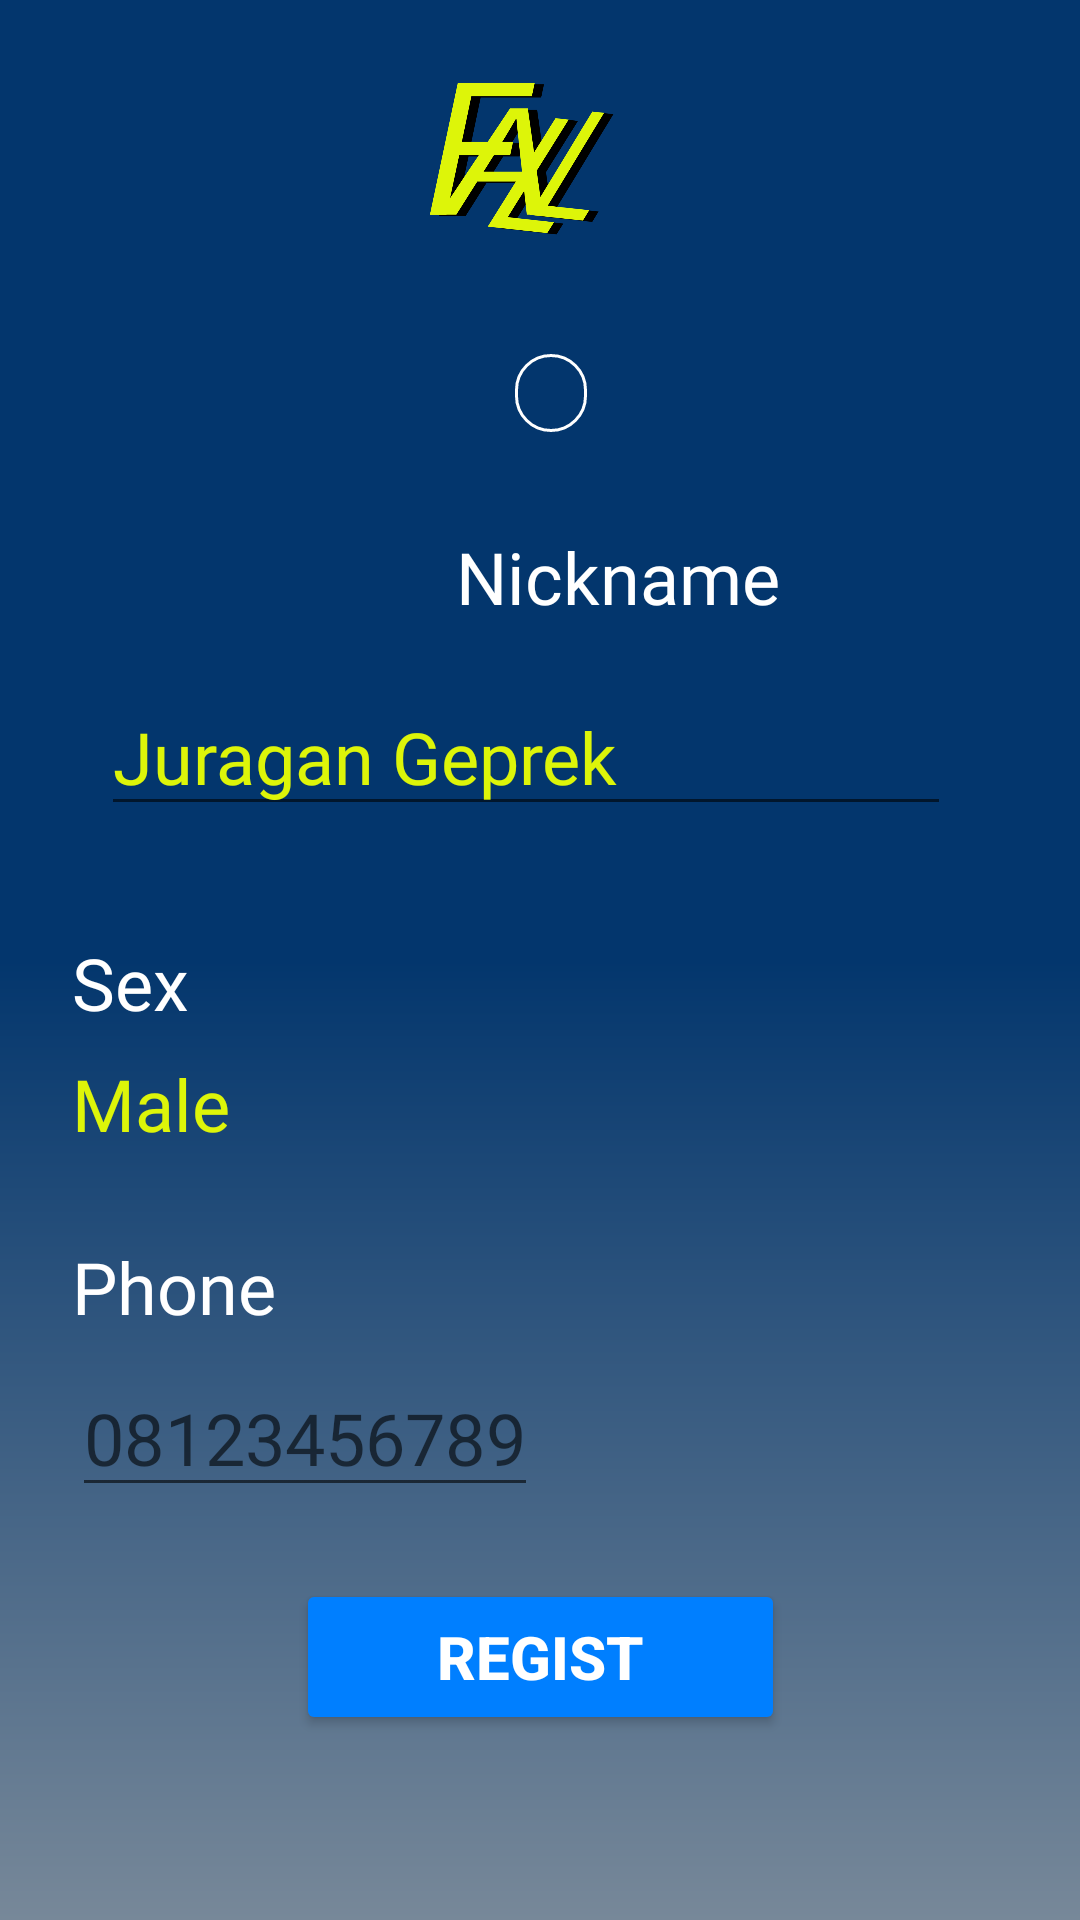

Produce the Android XML layout that renders to this screen, including the resource entries it uses.
<!-- AndroidManifest.xml: application theme Theme.FALL -->
<!-- res/layout/activity_registration2.xml -->
<?xml version="1.0" encoding="utf-8"?>
<ScrollView xmlns:android="http://schemas.android.com/apk/res/android"
    xmlns:app="http://schemas.android.com/apk/res-auto"
    xmlns:tools="http://schemas.android.com/tools"
    android:layout_width="match_parent"
    android:layout_height="match_parent"
    tools:context=".Registration2"
    android:background="@drawable/gradient">

    <androidx.constraintlayout.widget.ConstraintLayout
        android:layout_width="match_parent"
        android:layout_height="wrap_content"
        android:id="@+id/cl">

        <ImageView
            android:id="@+id/imageView"
            android:layout_width="96dp"
            android:layout_height="78dp"
            android:layout_marginTop="16dp"
            app:layout_constraintEnd_toEndOf="parent"
            app:layout_constraintStart_toStartOf="parent"
            app:layout_constraintTop_toTopOf="parent"
            app:srcCompat="@drawable/logo_transparent" />

        <ImageView
            android:id="@+id/imageView2"
            android:layout_width="24dp"
            android:layout_height="26dp"
            android:layout_marginTop="24dp"
            android:background="@drawable/profil"
            app:layout_constraintEnd_toEndOf="parent"
            app:layout_constraintHorizontal_bias="0.511"
            app:layout_constraintStart_toStartOf="parent"
            app:layout_constraintTop_toBottomOf="@+id/imageView"
            tools:srcCompat="@tools:sample/avatars" />

        <TextView
            android:id="@+id/textViewUsr"
            android:layout_width="wrap_content"
            android:layout_height="wrap_content"
            android:layout_marginStart="152dp"
            android:layout_marginTop="32dp"
            android:text="Nickname"
            android:textColor="@color/white"
            android:textSize="24sp"
            android:fontFamily="@font/lato_semibolditalic"
            app:layout_constraintStart_toStartOf="parent"
            app:layout_constraintTop_toBottomOf="@+id/imageView2" />

        <EditText
            android:id="@+id/regNickname"
            android:layout_width="wrap_content"
            android:layout_height="47dp"
            android:layout_marginStart="48dp"
            android:layout_marginTop="20dp"
            android:ems="10"
            android:fontFamily="@font/lato_semibold"
            android:inputType="text"
            android:text="Juragan Geprek"
            android:textColor="@color/text"
            android:textSize="24sp"
            app:layout_constraintEnd_toEndOf="@+id/textViewUsr"
            app:layout_constraintHorizontal_bias="0.745"
            app:layout_constraintStart_toStartOf="@+id/textViewUsr"
            app:layout_constraintTop_toBottomOf="@+id/textViewUsr" />

        <ImageView
            android:id="@+id/imageView3"
            android:layout_width="34dp"
            android:layout_height="37dp"
            android:layout_marginStart="20dp"
            android:layout_marginBottom="8dp"
            app:layout_constraintBottom_toBottomOf="@+id/regNickname"
            app:layout_constraintStart_toEndOf="@+id/regNickname"
            app:srcCompat="@drawable/ic_baseline_loop_24" />

        <ImageView
            android:id="@+id/imageView4"
            android:layout_width="34dp"
            android:layout_height="37dp"
            android:layout_marginTop="84dp"
            android:layout_marginEnd="44dp"
            app:layout_constraintEnd_toEndOf="parent"
            app:layout_constraintTop_toBottomOf="@+id/imageView3"
            app:srcCompat="@drawable/ic_baseline_loop_24" />

        <TextView
            android:id="@+id/textViewSex"
            android:layout_width="wrap_content"
            android:layout_height="wrap_content"
            android:layout_marginStart="24dp"
            android:layout_marginTop="36dp"
            android:fontFamily="@font/lato_regular"
            android:text="Sex"
            android:textColor="@color/white"
            android:textSize="24sp"
            app:layout_constraintStart_toStartOf="parent"
            app:layout_constraintTop_toBottomOf="@+id/regNickname" />

        <TextView
            android:id="@+id/regSex"
            android:layout_width="170dp"
            android:layout_height="37dp"
            android:layout_marginTop="8dp"
            android:text="Male"
            android:textColor="@color/text"
            android:textSize="24sp"
            android:fontFamily="@font/lato_semibold"
            app:layout_constraintStart_toStartOf="@+id/textViewSex"
            app:layout_constraintTop_toBottomOf="@+id/textViewSex" />

        <TextView
            android:id="@+id/textViewNoTelp"
            android:layout_width="wrap_content"
            android:layout_height="wrap_content"
            android:layout_marginStart="24dp"
            android:layout_marginTop="24dp"
            android:fontFamily="@font/lato_regular"
            android:text="Phone"
            android:textColor="@color/white"
            android:textSize="24sp"
            app:layout_constraintStart_toStartOf="parent"
            app:layout_constraintTop_toBottomOf="@+id/regSex" />

        <EditText
            android:id="@+id/regPhone"
            android:layout_width="wrap_content"
            android:layout_height="wrap_content"
            android:layout_marginTop="8dp"
            android:hint="08123456789"
            android:textColor="@color/text"
            android:inputType="number"
            android:textSize="24sp"
            android:fontFamily="@font/lato_semibold"
            app:layout_constraintStart_toStartOf="@+id/textViewNoTelp"
            app:layout_constraintTop_toBottomOf="@+id/textViewNoTelp" />

        <Button
            android:id="@+id/buttonRegist"
            android:layout_width="163dp"
            android:layout_height="52dp"
            android:layout_marginTop="24dp"
            android:backgroundTint="@color/button"
            android:text="Regist"
            android:textColor="@color/white"
            android:textSize="20sp"
            android:textStyle="bold"
            app:layout_constraintEnd_toEndOf="parent"
            app:layout_constraintStart_toStartOf="parent"
            app:layout_constraintTop_toBottomOf="@+id/regPhone" />

        
        
        
        
        
        
        
        
        
        
        
        
    </androidx.constraintlayout.widget.ConstraintLayout>

</ScrollView>
<!-- resources referenced by this layout -->
<resources>
  <color name="button">#007FFF</color>
  <color name="text">#ddf509</color>
  <color name="white">#FFFFFFFF</color>
  <!-- drawable gradient (drawable) -->
  <?xml version="1.0" encoding="utf-8"?>
  <shape
      android:shape = "rectangle"
      xmlns:android = "http://schemas.android.com/apk/res/android" >
  
      <gradient
          android:startColor = "#778899"
          android:centerColor = "#03366D"
          android:endColor = "#03366D"
          android:angle = "90"
          android:type = "linear" />
  
  </shape>
  <!-- drawable logo_transparent: png bitmap (drawable, 51770 bytes) -->
  <!-- drawable profil (drawable) -->
  <?xml version="1.0" encoding="UTF-8"?>
  <shape xmlns:android="http://schemas.android.com/apk/res/android">
      <stroke android:width="1dp" android:color="@color/white" />
      <corners android:radius="300dp"/>
      <padding android:left="0dip" android:top="0dip" android:right="0dip" android:bottom="0dip" />
  </shape>
  <style name="Theme.FALL" parent="Theme.MaterialComponents.DayNight.DarkActionBar">
          
          <item name="colorPrimary">@color/bg</item>
          <item name="colorPrimaryVariant">@color/purple_700</item>
          <item name="colorOnPrimary">@color/white</item>
          
          <item name="colorSecondary">@color/teal_200</item>
          <item name="colorSecondaryVariant">@color/teal_700</item>
          <item name="colorOnSecondary">@color/black</item>
          
          <item name="android:statusBarColor">@color/bg</item>
          
      </style>
  <color name="bg">#03366D</color>
  <color name="purple_700">#FF3700B3</color>
  <color name="teal_200">#FF03DAC5</color>
  <color name="teal_700">#FF018786</color>
  <color name="black">#FF000000</color>
</resources>
